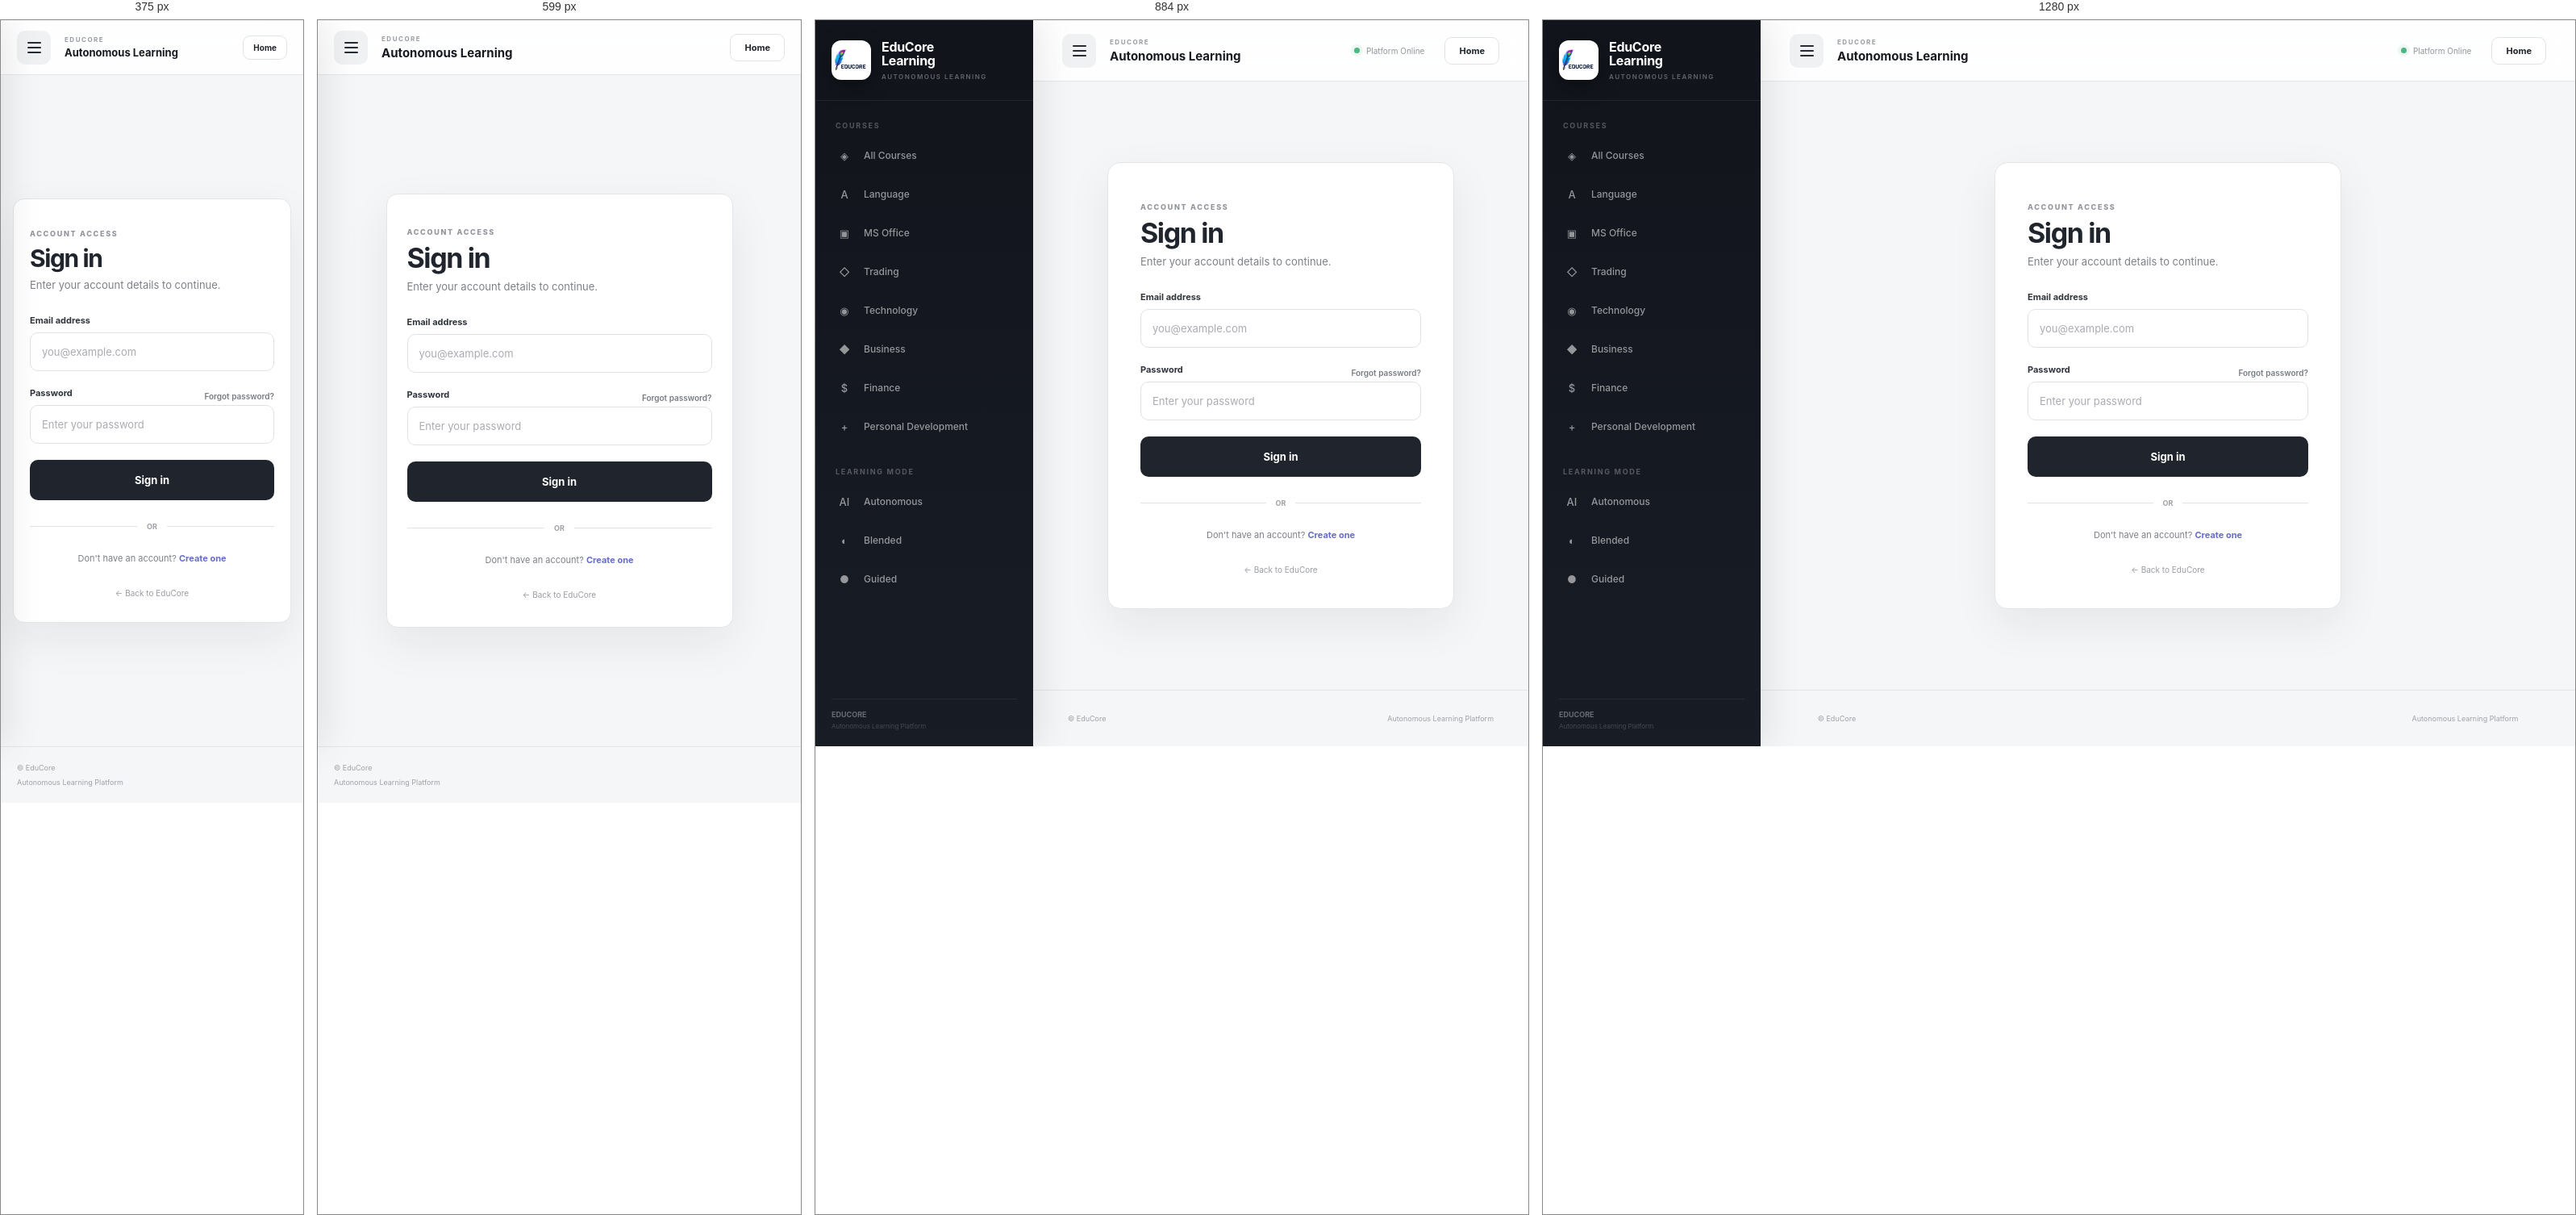
Rendered at 375 px, 599 px, 884 px and 1280 px, left to right.

<!-- file: login.html -->
<!DOCTYPE html>

<html lang="en">

<head>


<meta charset="UTF-8">

<meta
    name="viewport"
    content="width=device-width, initial-scale=1.0"
>

<meta
    name="theme-color"
    content="#11141b"
>

<title>EduCore | Login</title>

<link
    rel="stylesheet"
    href="css/login.css"
>


</head>

<body data-page="login">


<!-- =====================================================
     MOBILE BACKDROP
====================================================== -->

<div
    class="sidebar-backdrop"
    id="sidebarBackdrop"
></div>



<!-- =====================================================
     SIDEBAR
====================================================== -->

<aside
    class="sidebar"
    id="sidebar"
>

    <!-- BRAND -->

    <div class="sidebar-brand">

        <a
            href="index.html"
            class="sidebar-brand-link"
        >

            <img
                src="images/logo.jpg"
                alt="EduCore"
                class="logo"
            >

            <div class="brand-information">

                <div class="brand-name">
                    EduCore
                </div>

                <div class="brand-name">
                    Learning
                </div>

                <div class="brand-subtitle">
                    Autonomous Learning
                </div>

            </div>

        </a>

    </div>


    <!-- NAVIGATION -->

    <nav class="sidebar-navigation">

        <div class="navigation-section">

            <div class="navigation-heading">
                COURSES
            </div>


            <button
                class="navigation-button"
                type="button"
                data-filter="all"
            >
                <span class="navigation-symbol">
                    ◈
                </span>

                <span>
                    All Courses
                </span>
            </button>


            <button
                class="navigation-button"
                type="button"
                data-filter="language"
            >
                <span class="navigation-symbol">
                    A
                </span>

                <span>
                    Language
                </span>
            </button>


            <button
                class="navigation-button"
                type="button"
                data-filter="ms-office"
            >
                <span class="navigation-symbol">
                    ▣
                </span>

                <span>
                    MS Office
                </span>
            </button>


            <button
                class="navigation-button"
                type="button"
                data-filter="trading"
            >
                <span class="navigation-symbol">
                    ◇
                </span>

                <span>
                    Trading
                </span>
            </button>


            <button
                class="navigation-button"
                type="button"
                data-filter="technology"
            >
                <span class="navigation-symbol">
                    ◉
                </span>

                <span>
                    Technology
                </span>
            </button>


            <button
                class="navigation-button"
                type="button"
                data-filter="business"
            >
                <span class="navigation-symbol">
                    ◆
                </span>

                <span>
                    Business
                </span>
            </button>


            <button
                class="navigation-button"
                type="button"
                data-filter="finance"
            >
                <span class="navigation-symbol">
                    $
                </span>

                <span>
                    Finance
                </span>
            </button>


            <button
                class="navigation-button"
                type="button"
                data-filter="personal-development"
            >
                <span class="navigation-symbol">
                    +
                </span>

                <span>
                    Personal Development
                </span>
            </button>

        </div>



        <!-- LEARNING MODE -->

        <div class="navigation-section">

            <div class="navigation-heading">
                LEARNING MODE
            </div>


            <button
                class="navigation-button"
                type="button"
                data-filter="autonomous"
            >
                <span class="navigation-symbol">
                    AI
                </span>

                <span>
                    Autonomous
                </span>
            </button>


            <button
                class="navigation-button"
                type="button"
                data-filter="blended"
            >
                <span class="navigation-symbol">
                    ◐
                </span>

                <span>
                    Blended
                </span>
            </button>


            <button
                class="navigation-button"
                type="button"
                data-filter="guided"
            >
                <span class="navigation-symbol">
                    ●
                </span>

                <span>
                    Guided
                </span>
            </button>

        </div>

    </nav>



    <!-- FOOTER -->

    <div class="sidebar-footer">

        <div class="sidebar-footer-line"></div>

        <div>
            EDUCORE
        </div>

        <small>
            Autonomous Learning Platform
        </small>

    </div>

</aside>



<!-- =====================================================
     MAIN CONTENT
====================================================== -->

<main
    class="main"
    id="main"
>


    <!-- =================================================
         HEADER
    ================================================== -->

    <header class="top-header">

        <button
            class="menu-button"
            id="menuButton"
            type="button"
            aria-label="Toggle navigation"
            aria-controls="sidebar"
            aria-expanded="false"
        >

            <span></span>
            <span></span>
            <span></span>

        </button>


        <div class="header-title">

            <span>
                EDUCORE
            </span>

            <strong>
                Autonomous Learning
            </strong>

        </div>


        <div class="header-status">

            <span class="online-dot"></span>

            <span>
                Platform Online
            </span>

        </div>


        <a
            href="index.html"
            class="header-login"
        >
            Home
        </a>

    </header>



    <!-- =================================================
         LOGIN CONTENT
    ================================================== -->

    <section class="login-section">

        <div class="login-card">


            <!-- MOBILE BRAND -->

            <div class="mobile-brand">

                <img
                    src="images/logo.jpg"
                    alt="EduCore"
                    class="mobile-logo"
                >

                <div>

                    <strong>
                        EduCore
                    </strong>

                    <span>
                        Autonomous Learning
                    </span>

                </div>

            </div>



            <!-- LOGIN HEADING -->

            <div class="login-heading">

                <span>
                    ACCOUNT ACCESS
                </span>

                <h1>
                    Sign in
                </h1>

                <p>
                    Enter your account details
                    to continue.
                </p>

            </div>



            <!-- LOGIN MESSAGE -->

            <div
                id="login-message"
                class="message hidden"
                role="alert"
            ></div>



            <!-- LOGIN FORM -->

            <form id="login-form">


                <div class="form-group">

                    <label for="login-email">
                        Email address
                    </label>

                    <input
                        type="email"
                        id="login-email"
                        name="email"
                        placeholder="you@example.com"
                        autocomplete="email"
                        required
                    >

                </div>



                <div class="form-group">

                    <div class="password-label">

                        <label for="login-password">
                            Password
                        </label>

                        <a
                            href="forgot-password.html"
                        >
                            Forgot password?
                        </a>

                    </div>


                    <input
                        type="password"
                        id="login-password"
                        name="password"
                        placeholder="Enter your password"
                        autocomplete="current-password"
                        required
                    >

                </div>



                <button
                    type="submit"
                    id="login-button"
                    class="login-button"
                >

                    <span>
                        Sign in
                    </span>

                </button>

            </form>



            <!-- DIVIDER -->

            <div class="login-divider">

                <span>
                    OR
                </span>

            </div>



            <!-- REGISTER -->

            <p class="register-text">

                Don't have an account?

                <a href="register.html">
                    Create one
                </a>

            </p>



            <!-- BACK -->

            <a
                href="index.html"
                class="back-home"
            >
                ← Back to EduCore
            </a>

        </div>

    </section>



    <!-- =================================================
         FOOTER
    ================================================== -->

    <footer class="footer">

        <span>
            © <span id="year"></span> EduCore
        </span>

        <span>
            Autonomous Learning Platform
        </span>

    </footer>

</main>



<!-- =====================================================
     SUPABASE
====================================================== -->

<script src="https://cdn.jsdelivr.net/npm/@supabase/supabase-js@2"></script>

<script src="js/supabase.js"></script>

<script src="js/auth.js"></script>

<script src="js/login.js"></script>


</body>

</html>


/* @media block from login.css */
@media (max-width: 1000px) {

    .login-section {
        padding:
            60px 5%;
    }

}

/* @media block from login.css */
@media (max-width: 768px) {

    .sidebar {
        width: 270px;

        transform:
            translateX(-100%);
    }

    .sidebar.mobile-open {
        transform:
            translateX(0);
    }

    .sidebar.collapsed {
        width: 270px;
    }

    .main,
    .sidebar.collapsed + .main {
        margin-left: 0;
    }

    .top-header {
        height: 68px;

        padding:
            0 20px;
    }

    .header-status {
        display: none;
    }

    .header-login {
        margin-left: auto;
    }

    .login-section {
        min-height:
            calc(100vh - 68px);

        padding:
            45px 20px;
    }

    .login-card {
        padding:
            34px 25px;

        border-radius:
            14px;
    }

    .footer {
        padding:
            20px;

        flex-direction: column;

        align-items: flex-start;

        gap: 7px;
    }

}

/* @media block from login.css */
@media (max-width: 430px) {

    .header-title strong {
        font-size: 13px;
    }

    .header-login {
        padding:
            8px 12px;

        font-size: 10px;
    }

    .login-section {
        padding:
            30px 15px;
    }

    .login-card {
        padding:
            30px 20px;
        }

    .login-heading h1 {
        font-size:
            30px;
    }

}